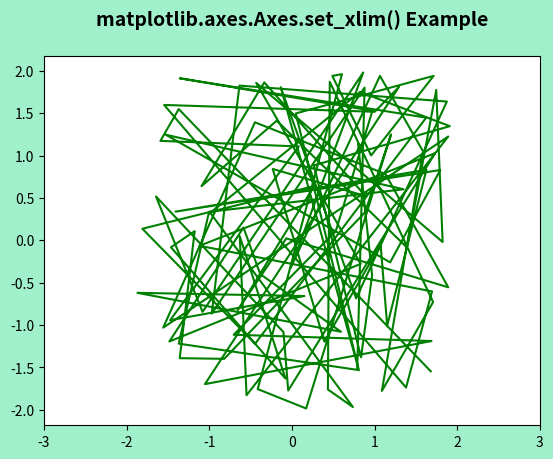

Python code for this plot:
# Implementation of matplotlib function
from matplotlib.widgets import Cursor
import numpy as np
import matplotlib.pyplot as plt

np.random.seed(19680801)

fig, ax = plt.subplots(facecolor='#A0F0CC')

x, y = 4 * (np.random.rand(2, 100) - .5)
ax.plot(x, y, 'g')
ax.set_xlim(-3, 3)

cursor = Cursor(ax, useblit=True, color='red',
                linewidth=2)

ax.set_title('matplotlib.axes.Axes.set_xlim() \
Example\n', fontsize=14, fontweight='bold')
plt.show()
